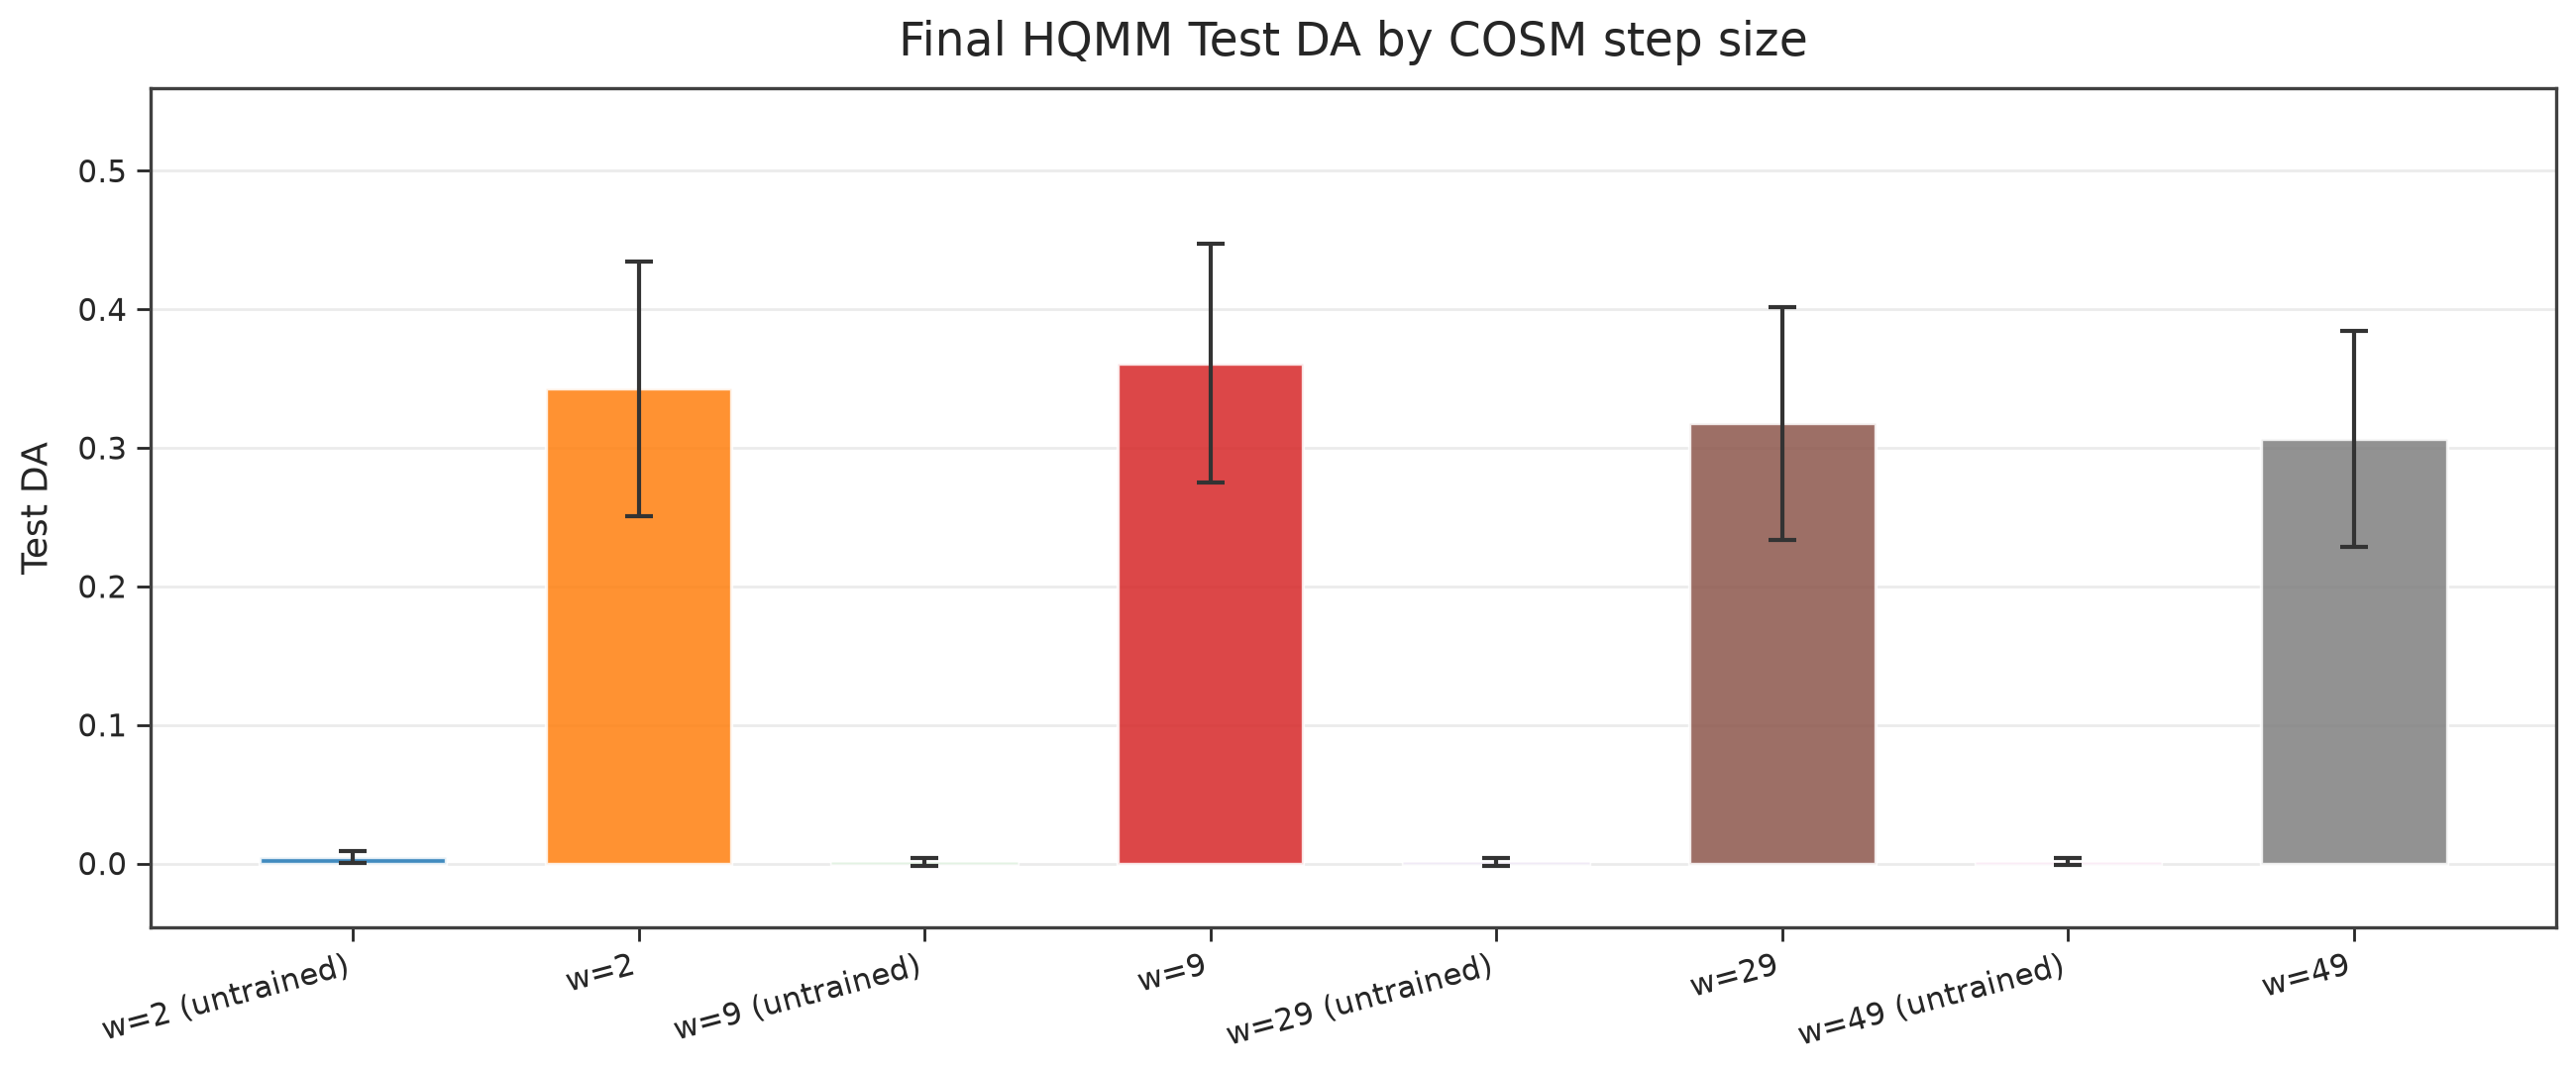

Data behind this chart, as committed beside it:
, test_da_mean, test_da_std
w=2 (untrained), 0.004855, 0.00422
w=2, 0.3426, 0.09219
w=9 (untrained), 0.001221, 0.002749
w=9, 0.361, 0.08628
w=29 (untrained), 0.001233, 0.002645
w=29, 0.3178, 0.08416
w=49 (untrained), 0.001271, 0.002669
w=49, 0.3067, 0.078
